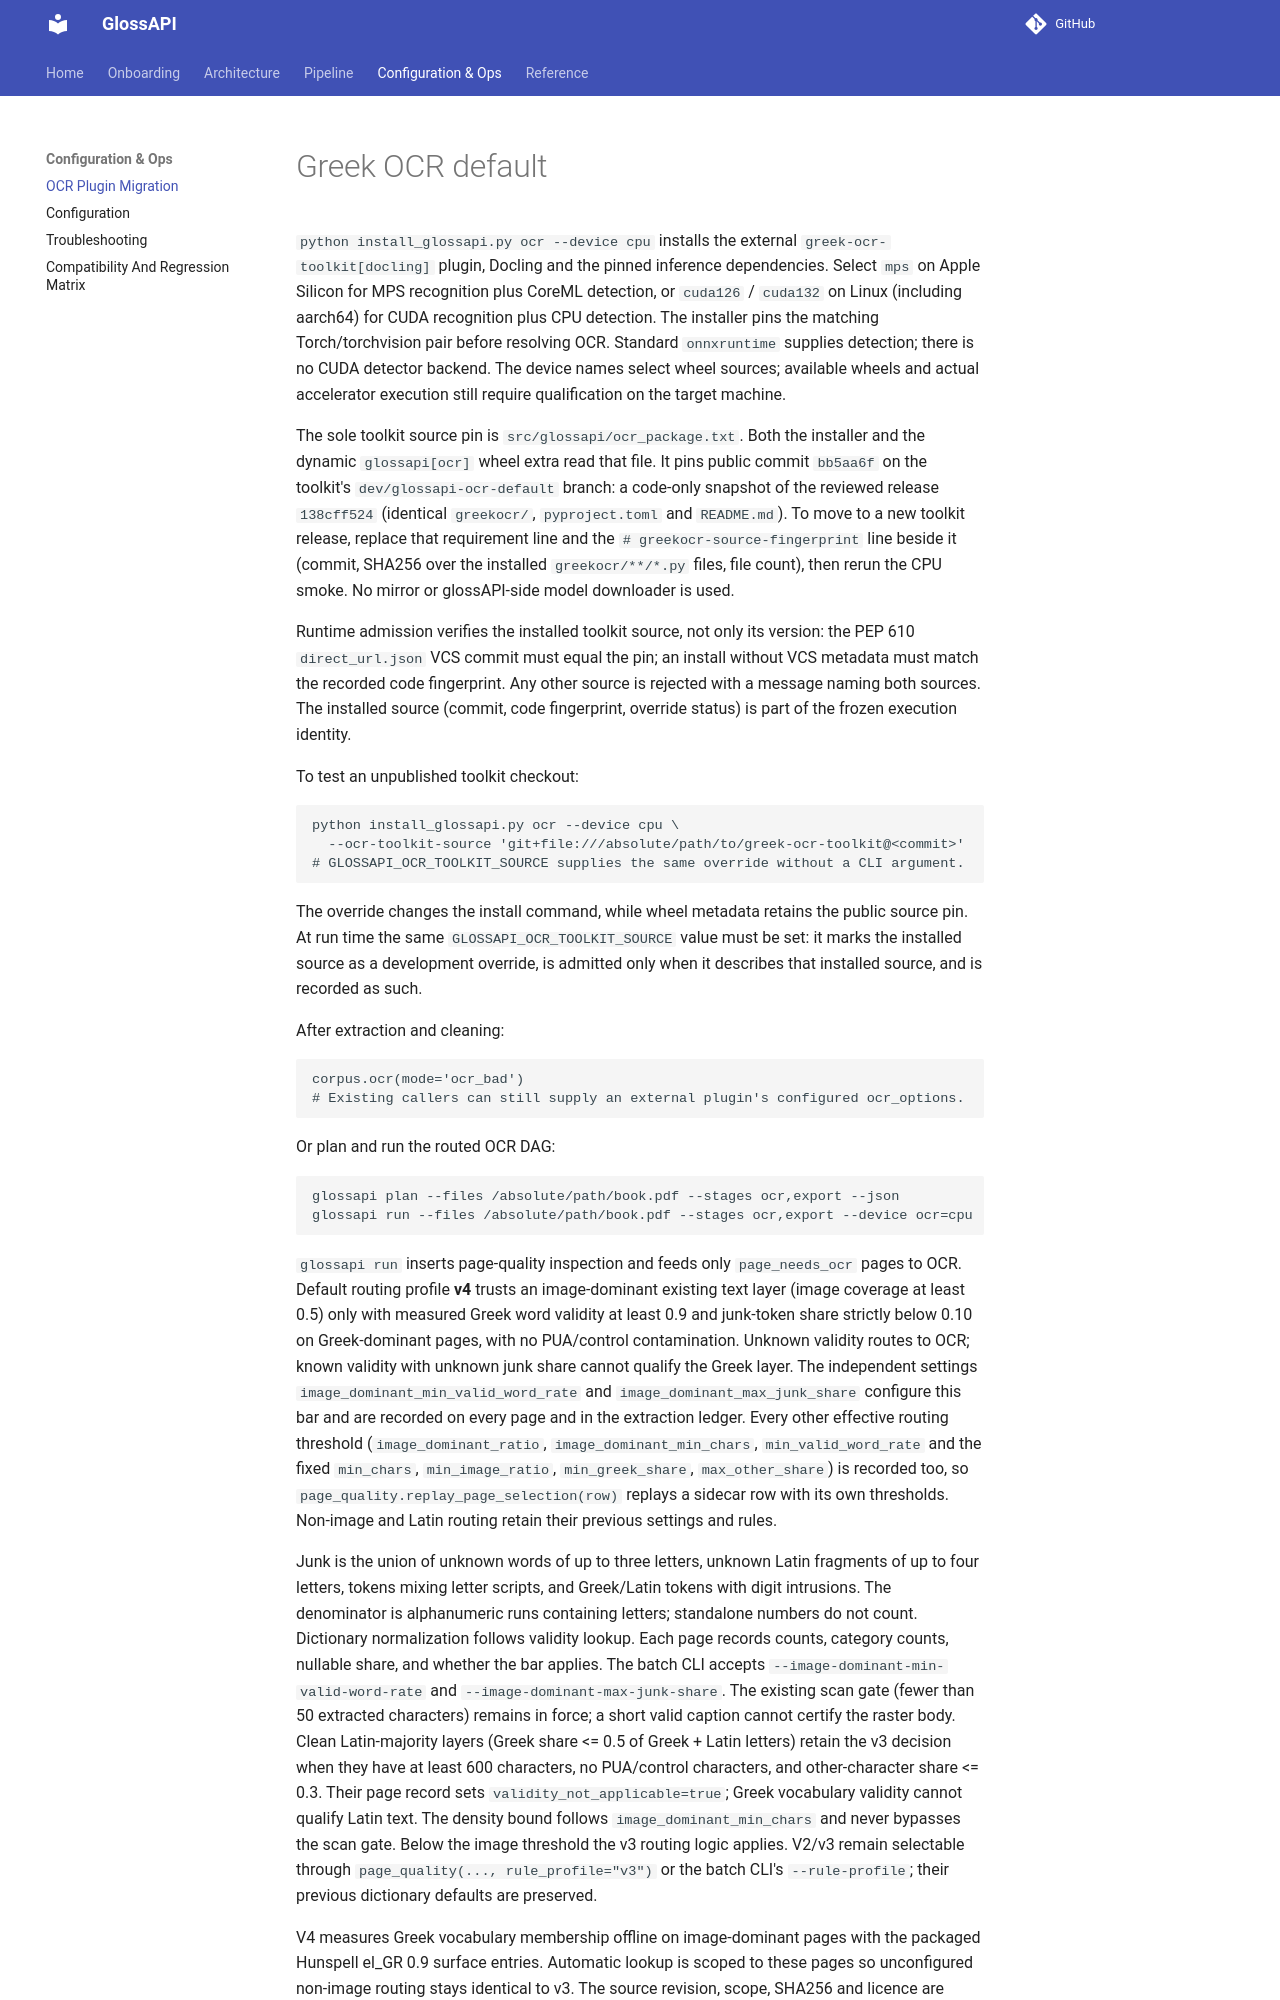

repository: eellak/glossAPI · page: ocr_plugin_migration/index.html · generator: mkdocs

# Greek OCR default

`python install_glossapi.py ocr --device cpu` installs the external
`greek-ocr-toolkit[docling]` plugin, Docling and the pinned inference dependencies.
Select `mps` on Apple Silicon for MPS recognition plus CoreML detection, or
`cuda126` / `cuda132` on Linux (including aarch64) for CUDA recognition plus CPU
detection. The installer pins the matching Torch/torchvision pair before resolving
OCR. Standard `onnxruntime` supplies detection; there is no CUDA detector backend.
The device names select wheel sources; available wheels and actual accelerator
execution still require qualification on the target machine.

The sole toolkit source pin is `src/glossapi/ocr_package.txt`. Both the installer
and the dynamic `glossapi[ocr]` wheel extra read that file. It pins public commit
`bb5aa6f` on the toolkit's `dev/glossapi-ocr-default` branch: a code-only snapshot
of the reviewed release `138cff524` (identical `greekocr/`, `pyproject.toml` and
`README.md`). To move to a new toolkit release, replace that requirement line and
the `# greekocr-source-fingerprint` line beside it (commit, SHA256 over the
installed `greekocr/**/*.py` files, file count), then rerun the CPU smoke. No mirror
or glossAPI-side model downloader is used.

Runtime admission verifies the installed toolkit source, not only its version: the
PEP 610 `direct_url.json` VCS commit must equal the pin; an install without VCS
metadata must match the recorded code fingerprint. Any other source is rejected
with a message naming both sources. The installed source (commit, code
fingerprint, override status) is part of the frozen execution identity.

To test an unpublished toolkit checkout:

```sh
python install_glossapi.py ocr --device cpu \
  --ocr-toolkit-source 'git+file:///absolute/path/to/greek-ocr-toolkit@<commit>'
# GLOSSAPI_OCR_TOOLKIT_SOURCE supplies the same override without a CLI argument.
```

The override changes the install command, while wheel metadata retains the public
source pin. At run time the same `GLOSSAPI_OCR_TOOLKIT_SOURCE` value must be set:
it marks the installed source as a development override, is admitted only when it
describes that installed source, and is recorded as such.

After extraction and cleaning:

```python
corpus.ocr(mode='ocr_bad')
# Existing callers can still supply an external plugin's configured ocr_options.
```

Or plan and run the routed OCR DAG:

```sh
glossapi plan --files /absolute/path/book.pdf --stages ocr,export --json
glossapi run --files /absolute/path/book.pdf --stages ocr,export --device ocr=cpu
```

`glossapi run` inserts page-quality inspection and feeds only `page_needs_ocr`
pages to OCR. Default routing profile **v4** trusts an image-dominant existing
text layer (image coverage at least 0.5) only with measured Greek word validity
at least 0.9 and junk-token share strictly below 0.10 on Greek-dominant pages,
with no PUA/control contamination. Unknown validity routes to OCR; known validity
with unknown junk share cannot qualify the Greek layer. The independent settings
`image_dominant_min_valid_word_rate` and `image_dominant_max_junk_share` configure
this bar and are recorded on every page and in the extraction ledger. Every other
effective routing threshold (`image_dominant_ratio`, `image_dominant_min_chars`,
`min_valid_word_rate` and the fixed `min_chars`, `min_image_ratio`,
`min_greek_share`, `max_other_share`) is recorded too, so
`page_quality.replay_page_selection(row)` replays a sidecar row with its own
thresholds. Non-image and Latin routing retain their previous settings and rules.

Junk is the union of unknown words of up to three letters, unknown Latin fragments
of up to four letters, tokens mixing letter scripts, and Greek/Latin tokens with
digit intrusions. The denominator is alphanumeric runs containing letters;
standalone numbers do not count. Dictionary normalization follows validity lookup.
Each page records counts, category counts, nullable share, and whether the bar
applies. The batch CLI accepts `--image-dominant-min-valid-word-rate` and
`--image-dominant-max-junk-share`.
The existing scan gate (fewer than 50 extracted characters) remains in force;
a short valid caption cannot certify the raster body.
Clean Latin-majority layers (Greek share <= 0.5 of Greek + Latin letters) retain
the v3 decision when they have at least 600 characters, no PUA/control characters,
and other-character share <= 0.3. Their page record sets
`validity_not_applicable=true`; Greek vocabulary validity cannot qualify Latin text.
The density bound follows `image_dominant_min_chars` and never bypasses the scan gate.
Below the image threshold the v3 routing logic applies. V2/v3 remain selectable
through `page_quality(..., rule_profile="v3")` or the batch CLI's
`--rule-profile`; their previous dictionary defaults are preserved.
